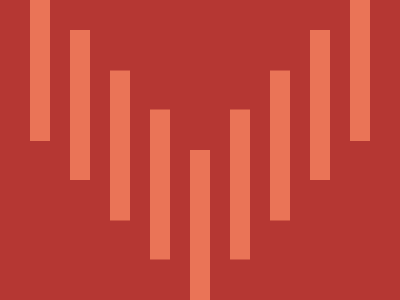

Give the HTML and CSS whose rendering is this image.

<div class="container">
    <ul class="wrapper">
        <li></li>
        <li></li>
        <li></li>
        <li></li>
        <li></li>
        <li></li>
        <li></li>
        <li></li>
        <li></li>
    </ul>
</div>
<style>
    .container {
        margin: -8px;
        width: 400px;
        height: 300px;
        background-color: #b53733;
        overflow: hidden;
    }

    .wrapper {
        height: 100%;
        display: flex;
        justify-content: center;
        align-items: center;
        gap: 20px;
        list-style: none;
        padding: 0;
        margin: 0;
    }

    li {
        width: 20px;
        height: 150px;
        background-color: #ea7457;
    }

    li:nth-child(1),
    li:nth-child(9) {
        transform: translateY(-56%);
    }
    li:nth-child(2),
    li:nth-child(8) {
        transform: translateY(-30%);
    }
    li:nth-child(3),
    li:nth-child(7) {
        transform: translateY(-3%);
    }
    li:nth-child(4),
    li:nth-child(6) {
        transform: translateY(23%);
    }

    li:nth-child(5) {
        transform: translateY(50%);
    }
</style>
